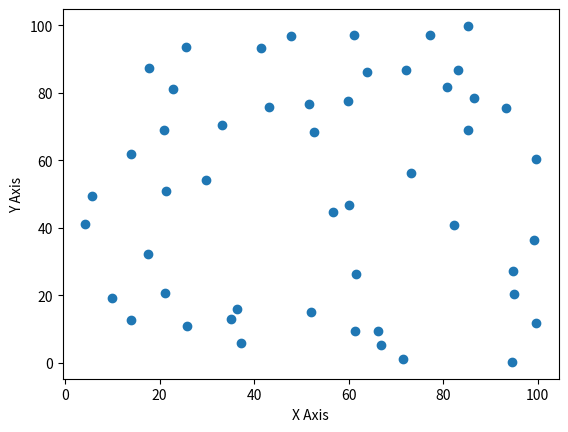

Python code for this plot:
# Import libraries

import matplotlib.pyplot as plt
import numpy as np

# Define x and y coordinates

x_value = np.random.random(50) * 100
y_value = np.random.random(50) * 100

# This declaration will create an array of 50 values ranging from 0 to 100 in float
# You can check that by printing x and y values, but every time you run this code the values will be different


plt.plot()
plt.xlabel('X Axis')
plt.ylabel('Y Axis')
plt.scatter(x_value, y_value)
plt.show()
